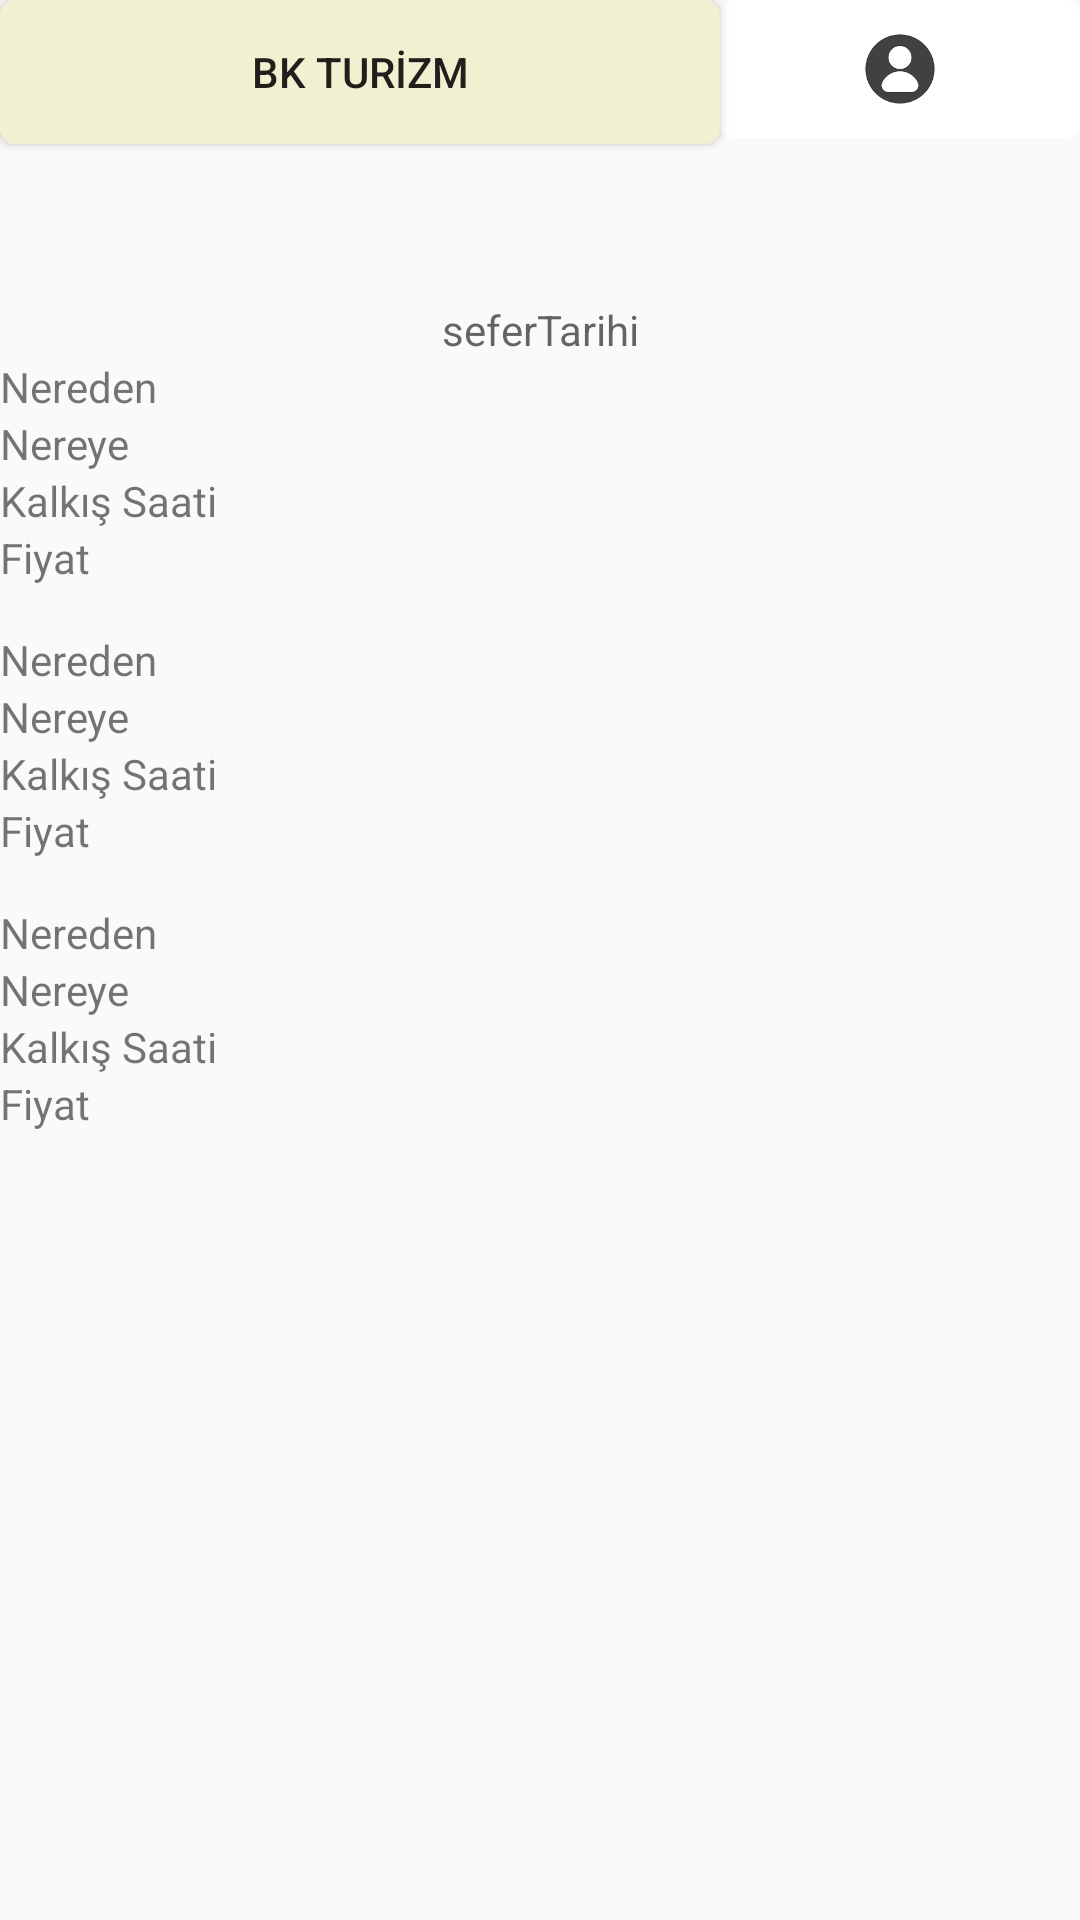

Here is an Android app screen rendered from its layout file. Give the layout XML and the strings, colors and styles it references.
<!-- AndroidManifest.xml: application theme AppTheme.NoActionBar -->
<!-- res/layout/activity_seferler.xml -->
<?xml version="1.0" encoding="utf-8"?>
<androidx.constraintlayout.widget.ConstraintLayout xmlns:android="http://schemas.android.com/apk/res/android"
    xmlns:app="http://schemas.android.com/apk/res-auto"
    xmlns:tools="http://schemas.android.com/tools"
    android:layout_width="match_parent"
    android:layout_height="match_parent"
    tools:context=".seferler">

    <LinearLayout
        android:layout_width="match_parent"
        android:layout_height="match_parent"
        android:orientation="vertical"
        android:weightSum="6">

        <LinearLayout
            android:layout_width="match_parent"
            android:layout_height="wrap_content"
            android:layout_weight="1"
            android:orientation="horizontal"
            android:weightSum="3">

            <Button
                android:id="@+id/bkturizm"
                android:layout_width="0dp"
                android:layout_height="wrap_content"
                android:layout_weight="2"
                android:background="@drawable/butonshape"
                android:text="BK TURİZM" />

            <ImageButton
                android:id="@+id/butonuser"
                android:layout_width="0dp"
                android:layout_height="46dp"
                android:layout_weight="1"
                android:background="@drawable/loginbuton"
                android:scaleType="fitCenter"
                app:srcCompat="@drawable/images" />

        </LinearLayout>
        <TextView
            android:layout_width="match_parent"
            android:layout_height="wrap_content"
            android:id="@+id/seferTarih"
            android:textAlignment="center"
            android:hint="seferTarihi"/>

        <LinearLayout
            android:layout_width="match_parent"
            android:layout_height="wrap_content"
            android:layout_marginBottom="15dp"
            android:orientation="vertical"
            android:clickable="true"
            android:id="@+id/ilkSefer">

            <LinearLayout
                android:layout_width="match_parent"
                android:layout_height="wrap_content"
                android:orientation="horizontal"
                android:weightSum="3">

                <TextView
                    android:id="@+id/seferNeredenEdit1"
                    android:layout_width="0dp"
                    android:layout_height="wrap_content"
                    android:layout_weight="1"
                    android:text="Nereden" />

                <TextView
                    android:layout_width="0dp"
                    android:layout_height="wrap_content"
                    android:layout_weight="2"
                    android:id="@+id/nereden1" />
                >
            </LinearLayout>

            <LinearLayout
                android:layout_width="match_parent"
                android:layout_height="wrap_content"
                android:orientation="horizontal"
                android:weightSum="3">

                <TextView
                    android:id="@+id/seferNereyeEdit1"
                    android:layout_width="0dp"
                    android:layout_height="wrap_content"
                    android:layout_weight="1"
                    android:text="Nereye" />

                <TextView
                    android:layout_width="0dp"
                    android:layout_height="wrap_content"
                    android:layout_weight="2"
                    android:id="@+id/nereye1" />
                >
            </LinearLayout>

            <LinearLayout
                android:layout_width="match_parent"
                android:layout_height="wrap_content"
                android:orientation="horizontal"
                android:weightSum="3">

                <TextView
                    android:id="@+id/seferKSEdit1"
                    android:layout_width="0dp"
                    android:layout_height="wrap_content"
                    android:layout_weight="1"
                    android:text="Kalkış Saati" />

                <TextView
                    android:layout_width="0dp"
                    android:layout_height="wrap_content"
                    android:layout_weight="2"
                    android:id="@+id/ks1"/>
                >
            </LinearLayout>

            <LinearLayout
                android:layout_width="match_parent"
                android:layout_height="wrap_content"
                android:orientation="horizontal"
                android:weightSum="3">

                <TextView
                    android:id="@+id/seferFiyatEdit1"
                    android:layout_width="0dp"
                    android:layout_height="wrap_content"
                    android:layout_weight="1"
                    android:text="Fiyat" />

                <TextView
                    android:layout_width="0dp"
                    android:layout_height="wrap_content"
                    android:layout_weight="2"
                    android:id="@+id/fiyat1"/>
                >
            </LinearLayout>
        </LinearLayout>

        <LinearLayout
            android:layout_width="match_parent"
            android:layout_height="wrap_content"
            android:layout_marginBottom="15dp"
            android:orientation="vertical"
            android:clickable="true"
            android:id="@+id/ikinciSefer">

            <LinearLayout
                android:layout_width="match_parent"
                android:layout_height="wrap_content"
                android:orientation="horizontal"
                android:weightSum="3">

                <TextView
                    android:id="@+id/seferNeredenEdit2"
                    android:layout_width="0dp"
                    android:layout_height="wrap_content"
                    android:layout_weight="1"
                    android:text="Nereden" />

                <TextView
                    android:layout_width="0dp"
                    android:layout_height="wrap_content"
                    android:layout_weight="2"
                    android:id="@+id/nereden2"/>
                >
            </LinearLayout>

            <LinearLayout
                android:layout_width="match_parent"
                android:layout_height="wrap_content"
                android:orientation="horizontal"
                android:weightSum="3">

                <TextView
                    android:id="@+id/seferNereyeEdit2"
                    android:layout_width="0dp"
                    android:layout_height="wrap_content"
                    android:layout_weight="1"
                    android:text="Nereye" />

                <TextView
                    android:layout_width="0dp"
                    android:layout_height="wrap_content"
                    android:layout_weight="2"
                    android:id="@+id/nereye2"/>
                >
            </LinearLayout>

            <LinearLayout
                android:layout_width="match_parent"
                android:layout_height="wrap_content"
                android:orientation="horizontal"
                android:weightSum="3">

                <TextView
                    android:id="@+id/seferKSEdit2"
                    android:layout_width="0dp"
                    android:layout_height="wrap_content"
                    android:layout_weight="1"
                    android:text="Kalkış Saati" />

                <TextView
                    android:layout_width="0dp"
                    android:layout_height="wrap_content"
                    android:layout_weight="2"
                    android:id="@+id/ks2"/>
                >
            </LinearLayout>

            <LinearLayout
                android:layout_width="match_parent"
                android:layout_height="wrap_content"
                android:orientation="horizontal"
                android:weightSum="3">

                <TextView
                    android:id="@+id/seferFiyatEdit2"
                    android:layout_width="0dp"
                    android:layout_height="wrap_content"
                    android:layout_weight="1"
                    android:text="Fiyat" />

                <TextView
                    android:layout_width="0dp"
                    android:layout_height="wrap_content"
                    android:layout_weight="2"
                    android:id="@+id/fiyat2"/>
                >
            </LinearLayout>
        </LinearLayout>

        <LinearLayout
            android:layout_width="match_parent"
            android:layout_height="wrap_content"
            android:orientation="vertical"
            android:clickable="true"
            android:id="@+id/ucuncuSefer">

            <LinearLayout
                android:layout_width="match_parent"
                android:layout_height="wrap_content"
                android:orientation="horizontal"
                android:weightSum="3">

                <TextView
                    android:id="@+id/seferNeredenEdit3"
                    android:layout_width="0dp"
                    android:layout_height="wrap_content"
                    android:layout_weight="1"
                    android:text="Nereden"
                    />

                <TextView
                    android:layout_width="0dp"
                    android:layout_height="wrap_content"
                    android:layout_weight="2"
                    android:id="@+id/nereden3" />
                >
            </LinearLayout>

            <LinearLayout
                android:layout_width="match_parent"
                android:layout_height="wrap_content"
                android:orientation="horizontal"
                android:weightSum="3">

                <TextView
                    android:layout_width="0dp"
                    android:layout_height="wrap_content"
                    android:layout_weight="1"
                    android:text="Nereye"
                    android:id="@+id/seferNereyeEdit3" />

                <TextView
                    android:layout_width="0dp"
                    android:layout_height="wrap_content"
                    android:layout_weight="2"
                    android:id="@+id/nereye3" />
                >
            </LinearLayout>

            <LinearLayout
                android:layout_width="match_parent"
                android:layout_height="wrap_content"
                android:orientation="horizontal"
                android:weightSum="3">

                <TextView
                    android:layout_width="0dp"
                    android:layout_height="wrap_content"
                    android:layout_weight="1"
                    android:text="Kalkış Saati"
                    android:id="@+id/seferKSEdit3"></TextView>

                <TextView
                    android:layout_width="0dp"
                    android:layout_height="wrap_content"
                    android:layout_weight="2"
                    android:id="@+id/ks3"></TextView>
                >
            </LinearLayout>

            <LinearLayout
                android:layout_width="match_parent"
                android:layout_height="wrap_content"
                android:orientation="horizontal"
                android:weightSum="3">

                <TextView
                    android:layout_width="0dp"
                    android:layout_height="wrap_content"
                    android:layout_weight="1"
                    android:text="Fiyat"
                    android:id="@+id/seferFiyatEdit3" />

                <TextView
                    android:layout_width="0dp"
                    android:layout_height="wrap_content"
                    android:layout_weight="2"
                    android:id="@+id/fiyat3"/>
                >
            </LinearLayout>
        </LinearLayout>


    </LinearLayout>
</androidx.constraintlayout.widget.ConstraintLayout>
<!-- resources referenced by this layout -->
<resources>
  <!-- drawable butonshape (drawable) -->
  <?xml version="1.0" encoding="utf-8"?>
  <selector xmlns:android="http://schemas.android.com/apk/res/android">
      <item android:state_pressed="true" >
          <shape android:shape="rectangle" >
              <corners android:radius="5dp" />
              <solid android:color="@color/krem"/>
              <stroke android:width="1dp" android:color="@color/krem" />
          </shape>
      </item>
      <item>
          <shape android:shape="rectangle" >
              <corners android:radius="5dp" />
              <solid android:color="@color/krem"/>
          </shape>
      </item>
  
  
  </selector>
  <!-- drawable images: png bitmap (drawable, 2705 bytes) -->
  <!-- drawable loginbuton (drawable) -->
  <?xml version="1.0" encoding="utf-8"?>
  <selector xmlns:android="http://schemas.android.com/apk/res/android">
      <item android:state_pressed="true" >
          <shape android:shape="rectangle" >
              <corners android:radius="5dp" />
              <solid android:color="@color/krem"/>
              <stroke android:width="2dp" android:color="@color/krem" />
          </shape>
      </item>
      <item>
          <shape android:shape="rectangle" >
              <corners android:radius="5dp" />
              <solid android:color="@color/white"/>
          </shape>
      </item>
  
  
  </selector>
  <style name="AppTheme.NoActionBar">
          <item name="windowActionBar">false</item>
          <item name="windowNoTitle">true</item>
      </style>
  <color name="krem">#f1f0d1</color>
  <color name="white">#FFFFFF</color>
</resources>
